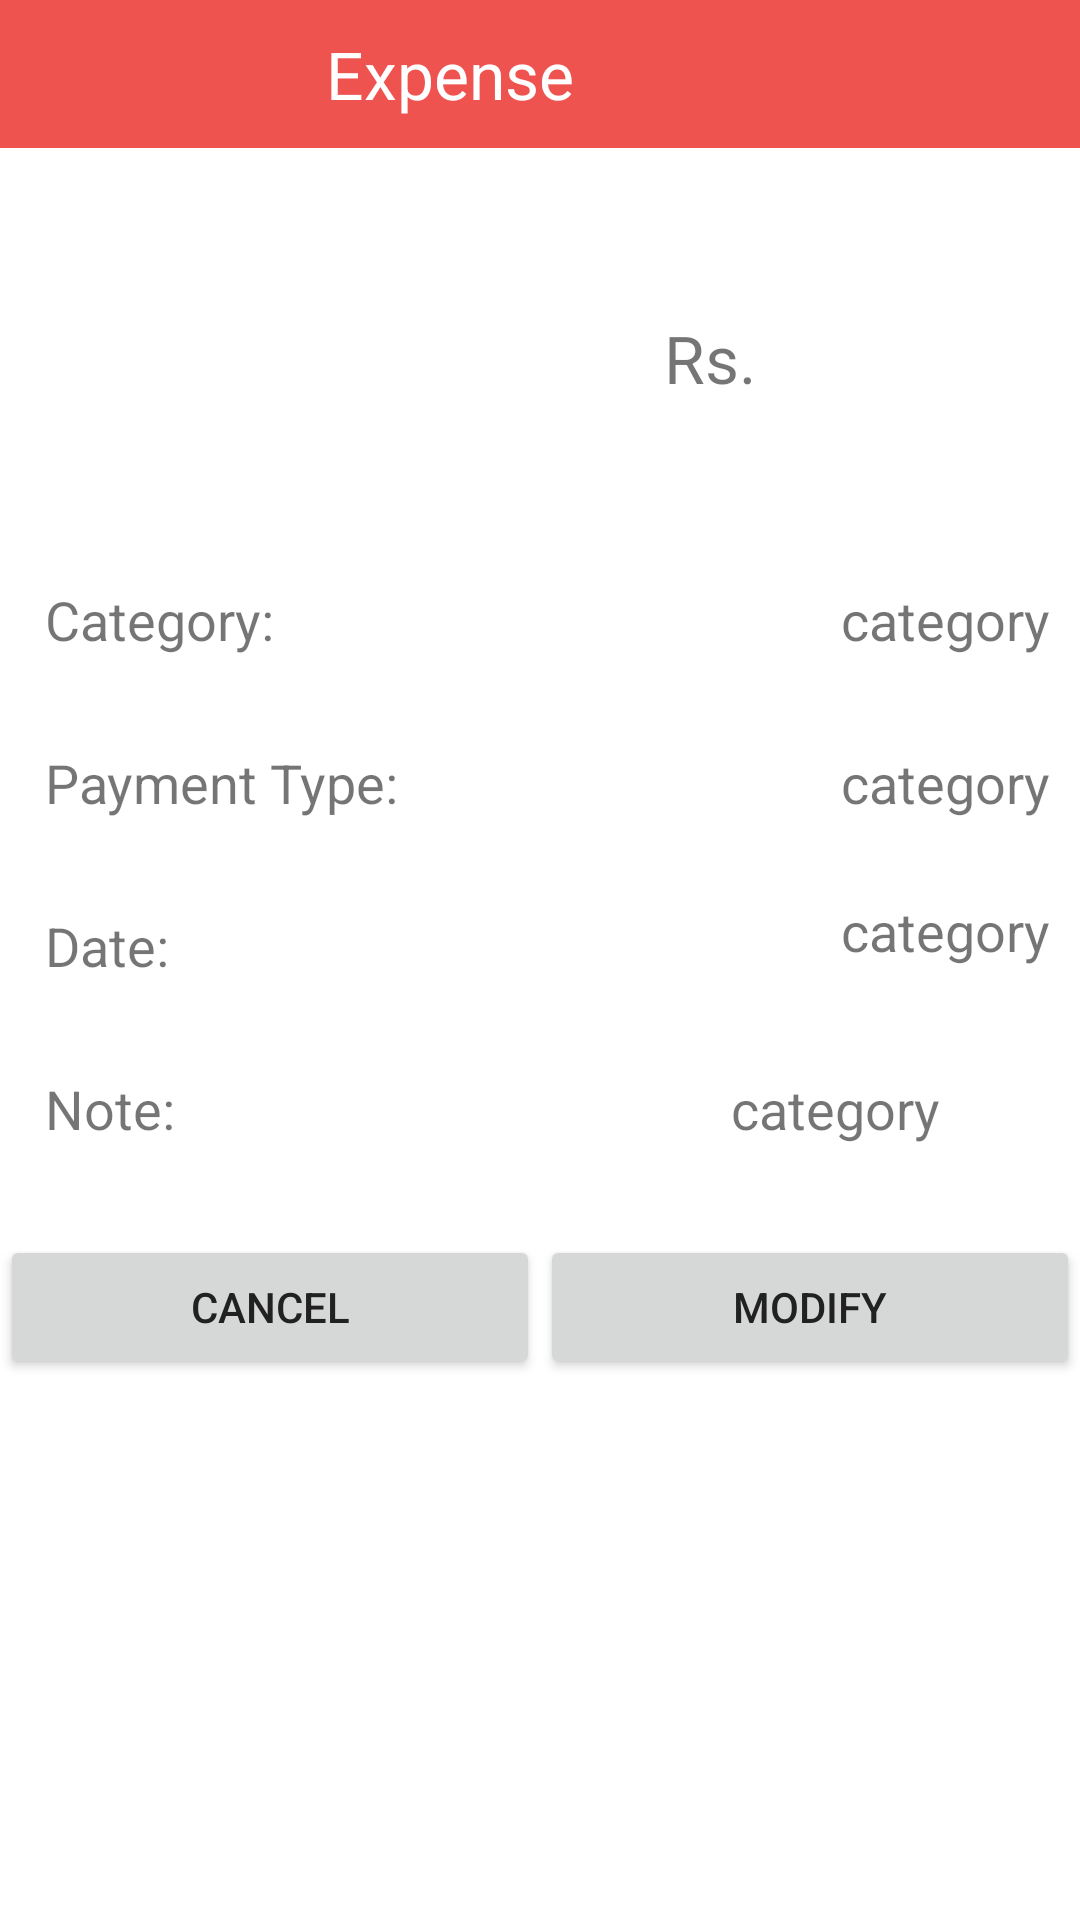

This screen was rendered from an Android layout file. Write that file and the resources it references.
<!-- AndroidManifest.xml: application theme AppTheme -->
<!-- res/layout/fragment_record_dialog.xml -->
<?xml version="1.0" encoding="utf-8"?>
<LinearLayout xmlns:android="http://schemas.android.com/apk/res/android"
    xmlns:tools="http://schemas.android.com/tools"
    android:orientation="vertical"
    android:layout_width="match_parent"
    android:layout_height="match_parent"
    android:background="@color/white"
    tools:context=".HomeScreen.RecordDialogFragment">

    <LinearLayout
        android:layout_width="match_parent"
        android:layout_height="wrap_content"
        android:orientation="horizontal"
        android:weightSum="6"
        android:id="@+id/recordTitleBack"
        android:background="@color/red_400">
        <TextView
            android:layout_width="0dp"
            android:layout_height="wrap_content"
            android:layout_weight="5"
            android:id="@+id/recordTitle"
            android:text="Expense"
            android:gravity="center_horizontal"
            android:textSize="@dimen/large_text"
            android:textColor="@color/white"
            android:padding="10dp"/>
        <ImageView
            android:layout_width="0dp"
            android:layout_height="40dp"
            android:id="@+id/recordDelete"
            android:layout_gravity="center_vertical"
            android:layout_weight="1"
            android:src="@drawable/ic_delete_light"/>
    </LinearLayout>
    <LinearLayout
        android:layout_width="match_parent"
        android:layout_height="wrap_content"
        android:orientation="horizontal"
        android:weightSum="6"
        android:padding="10dp"
        android:layout_marginTop="10dp">
        <ImageView
            android:layout_width="0dp"
            android:layout_height="100dp"
            android:layout_weight="2"
            android:background="@color/white"
            android:id="@+id/recordImgCategory"/>
        <TextView
            android:layout_width="0dp"
            android:layout_height="wrap_content"
            android:textSize="@dimen/large_text"
            android:layout_weight="4"
            android:id="@+id/recordAmount"
            android:gravity="center"
            android:layout_gravity="center"
            android:text="Rs."/>
    </LinearLayout>

    <LinearLayout
        android:layout_width="match_parent"
        android:layout_height="wrap_content"
        android:scrollbars="vertical"
        android:orientation="vertical">
        <LinearLayout
            android:layout_width="match_parent"
            android:layout_height="wrap_content"
            android:layout_gravity="end"
            android:padding="10dp"
            android:orientation="horizontal">
            <TextView
                android:layout_width="wrap_content"
                android:layout_height="wrap_content"
                android:textSize="@dimen/medium_text"
                android:text="Category:"
                android:padding="5dp"/>
            <TextView
                android:layout_width="match_parent"
                android:layout_height="wrap_content"
                android:text="category"
                android:textSize="@dimen/medium_text"
                android:id="@+id/recordCategory"
                android:gravity="end"/>
        </LinearLayout>
        <LinearLayout
            android:layout_width="match_parent"
            android:layout_height="wrap_content"
            android:orientation="horizontal"
            android:padding="10dp">
            <TextView
                android:layout_width="wrap_content"
                android:layout_height="wrap_content"
                android:text="Payment Type:"
                android:padding="5dp"
                android:textSize="@dimen/medium_text"/>
            <TextView
                android:layout_width="match_parent"
                android:layout_height="wrap_content"
                android:text="category"
                android:textSize="@dimen/medium_text"
                android:id="@+id/recordPaymentType"
                android:gravity="end"/>
        </LinearLayout>
        <LinearLayout
            android:layout_width="match_parent"
            android:layout_height="wrap_content"
            android:orientation="horizontal"
            android:padding="10dp">
            <TextView
                android:layout_width="wrap_content"
                android:layout_height="wrap_content"
                android:text="Date:"
                android:padding="5dp"
                android:textSize="@dimen/medium_text"
                android:layout_gravity="center_vertical"/>
            <TextView
                android:layout_width="match_parent"
                android:layout_height="wrap_content"
                android:text="category"
                android:textSize="@dimen/medium_text"
                android:id="@+id/recordDate"
                android:gravity="end"/>
        </LinearLayout>
        <LinearLayout
            android:layout_width="match_parent"
            android:layout_height="wrap_content"
            android:orientation="horizontal"
            android:padding="10dp">
            <TextView
                android:layout_width="wrap_content"
                android:layout_height="wrap_content"
                android:text="Note:"
                android:padding="5dp"
                android:textSize="@dimen/medium_text"/>
            <TextView
                android:layout_width="250dp"
                android:layout_height="wrap_content"
                android:text="category"
                android:scrollbars="vertical"
                android:textSize="@dimen/medium_text"
                android:id="@+id/recordNote"
                android:gravity="end"/>
        </LinearLayout>
    </LinearLayout>
    <LinearLayout
        android:layout_width="match_parent"
        android:layout_height="wrap_content"
        android:orientation="horizontal"
        android:layout_marginTop="15dp"
        android:weightSum="2">
        <Button
            android:layout_width="0dp"
            android:layout_height="wrap_content"
            android:layout_weight="1"
            android:id="@+id/recordCancel"
            android:text="Cancel"/>
        <Button
            android:layout_width="0dp"
            android:layout_height="wrap_content"
            android:layout_weight="1"
            android:text="Modify"
            android:id="@+id/recordModify"/>
    </LinearLayout>
</LinearLayout>
<!-- resources referenced by this layout -->
<resources>
  <color name="red_400">#EF5350</color>
  <color name="white">#FFFFFF</color>
  <dimen name="large_text">22dp</dimen>
  <dimen name="medium_text">18dp</dimen>
  <style name="AppTheme" parent="Theme.AppCompat.Light.DarkActionBar">
          
          <item name="colorPrimary">@color/primary</item>
          <item name="colorPrimaryDark">@color/primary_dark</item>
          <item name="colorAccent">@color/accent</item>
          <item name="android:textColorPrimary">@color/primary_text</item>
          <item name="android:textColorSecondary">@color/secondary_text</item>
          <item name="android:icon">@color/icons</item>
          <item name="android:divider">@color/divider</item>
      </style>
  <color name="primary">#2196F3</color>
  <color name="primary_dark">#1976D2</color>
  <color name="accent">#FF5722</color>
  <color name="primary_text">#212121</color>
  <color name="secondary_text">#727272</color>
  <color name="icons">#FFFFFF</color>
  <color name="divider">#B6B6B6</color>
</resources>
